The GitHub repository nongtiny/RPS-recognition contains a labelled image folder "dataset" with 3 categories: paper, rock, scissor. Examples follow, each with its label.

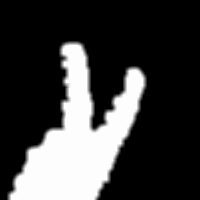
Label: scissor

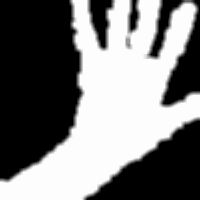
Label: paper

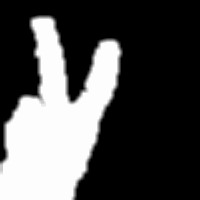
Label: scissor

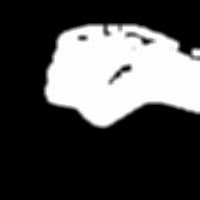
Label: rock

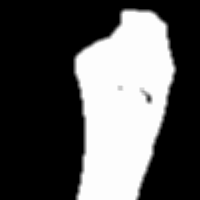
Label: rock

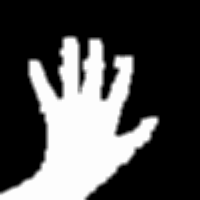
Label: paper
